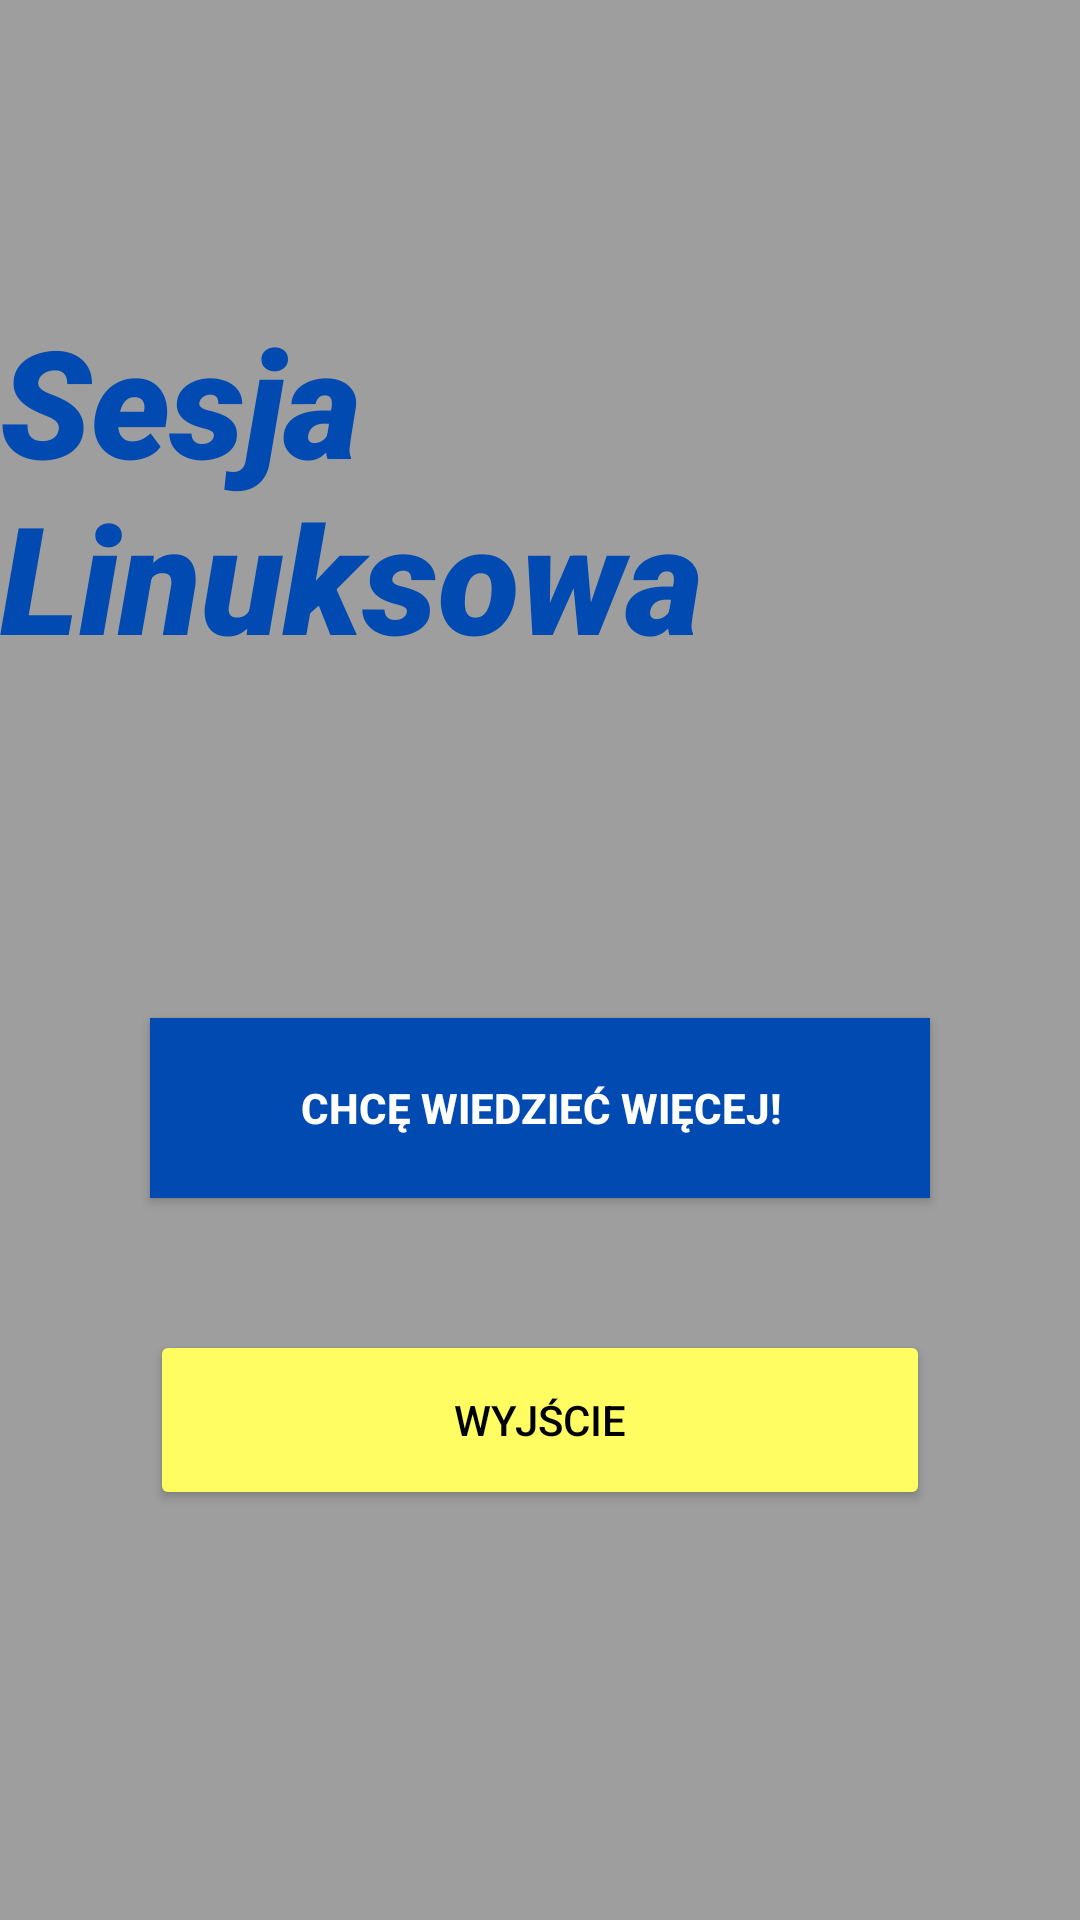

Layout XML and referenced resources for this Android screen:
<!-- AndroidManifest.xml: application theme NoActionBar -->
<!-- res/layout/activity_main2.xml -->
<?xml version="1.0" encoding="utf-8"?>
<android.support.constraint.ConstraintLayout
		xmlns:android="http://schemas.android.com/apk/res/android"
		xmlns:tools="http://schemas.android.com/tools"
		xmlns:app="http://schemas.android.com/apk/res-auto"
		android:layout_width="match_parent"
		android:layout_height="match_parent"
		tools:context=".Main"
		android:background="@color/delicateGrey">

	<ScrollView
			android:layout_width="match_parent"
			android:layout_height="match_parent">
		<android.support.constraint.ConstraintLayout
				android:layout_width="match_parent"
				android:layout_height="wrap_content">

			<Button
					android:text="@string/chc_wiedzie_wi_cej"
					android:layout_width="0dp"
					android:layout_height="60dp"
					android:id="@+id/more" android:layout_marginTop="64dp"
					app:layout_constraintTop_toBottomOf="@+id/description" app:layout_constraintEnd_toEndOf="parent"
					android:layout_marginEnd="50dp" app:layout_constraintStart_toStartOf="parent"
					android:layout_marginStart="50dp" app:layout_constraintHorizontal_bias="1.0"
					style="@style/Widget.AppCompat.Button.Colored" android:background="@color/colorPrimaryDark"
					android:textColor="@color/white" android:textStyle="bold"/>
			<ImageView
					android:text="@string/najwi_ksza_konferencja_po_wi_cona_rozwi_zaniom_open_source_i_linux_na_wyci_gni_cie_r_ki"
					android:layout_width="350dp"
					android:layout_height="wrap_content"
					android:id="@+id/description"
					android:textAppearance="@style/TextAppearance.AppCompat.Display1"
					app:layout_constraintStart_toStartOf="parent" android:layout_marginStart="50dp"
					app:layout_constraintEnd_toEndOf="parent" android:layout_marginEnd="50dp"
					android:layout_marginTop="50dp"
					app:layout_constraintTop_toBottomOf="@+id/titleTextView"/>
			<Button
					android:layout_width="0dp"
					android:layout_height="60dp"
					android:id="@+id/exit" android:layout_marginTop="44dp"
					app:layout_constraintTop_toBottomOf="@+id/more" app:layout_constraintEnd_toEndOf="parent"
					android:layout_marginEnd="50dp" app:layout_constraintStart_toStartOf="parent"
					android:layout_marginStart="50dp" app:layout_constraintHorizontal_bias="1.0"
					style="@style/Widget.AppCompat.Button" android:text="@string/wyj_cie"
					android:textColor="@color/primaryTextColor" android:backgroundTint="@color/secondaryLightColor"/>
			<TextView
					android:text="@string/sesja_linuksowa"
					android:layout_width="wrap_content"
					android:layout_height="wrap_content"
					android:id="@+id/titleTextView"
					android:textAppearance="@style/TextAppearance.AppCompat.Display2"
					app:layout_constraintEnd_toEndOf="parent"
					android:layout_marginEnd="50dp" app:layout_constraintStart_toStartOf="parent"
					android:layout_marginStart="50dp" android:layout_marginTop="100dp"
					app:layout_constraintTop_toTopOf="parent" android:textColor="@color/colorPrimaryDark"
					android:textSize="50sp" android:fontFamily="sans-serif-black" android:textStyle="italic"
					android:textAllCaps="false"/>
		</android.support.constraint.ConstraintLayout>
	</ScrollView>
</android.support.constraint.ConstraintLayout>
<!-- resources referenced by this layout -->
<resources>
  <color name="colorPrimaryDark">#004AB2</color>
  <color name="delicateGrey">#9e9e9e</color>
  <color name="primaryTextColor">#000000</color>
  <color name="secondaryLightColor">#FFFD61</color>
  <color name="white">#FFFFFF</color>
  <string name="chc_wiedzie_wi_cej">Chcę wiedzieć więcej!</string>
  <string name="najwi_ksza_konferencja_po_wi_cona_rozwi_zaniom_open_source_i_linux_na_wyci_gni_cie_r_ki">Największa
  		konferencja poświęcona rozwiązaniom Open Source i Linux na wyciągnięcie ręki!
  	</string>
  <string name="sesja_linuksowa">Sesja Linuksowa</string>
  <string name="wyj_cie">Wyjście</string>
  <style name="NoActionBar" parent="Theme.AppCompat.Light.NoActionBar">
  		<item name="windowActionBar">false</item>
  		<item name="windowNoTitle">true</item>
  	</style>
</resources>
